Labelled photos from "data", an image-classification folder in guidouche/DataMiningProject. The possible labels are: etoile, lune, nuage, para, soleil.

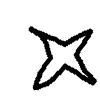
Label: etoile

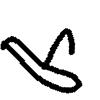
Label: para

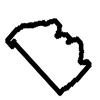
Label: nuage

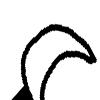
Label: lune

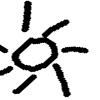
Label: soleil

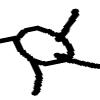
Label: soleil
